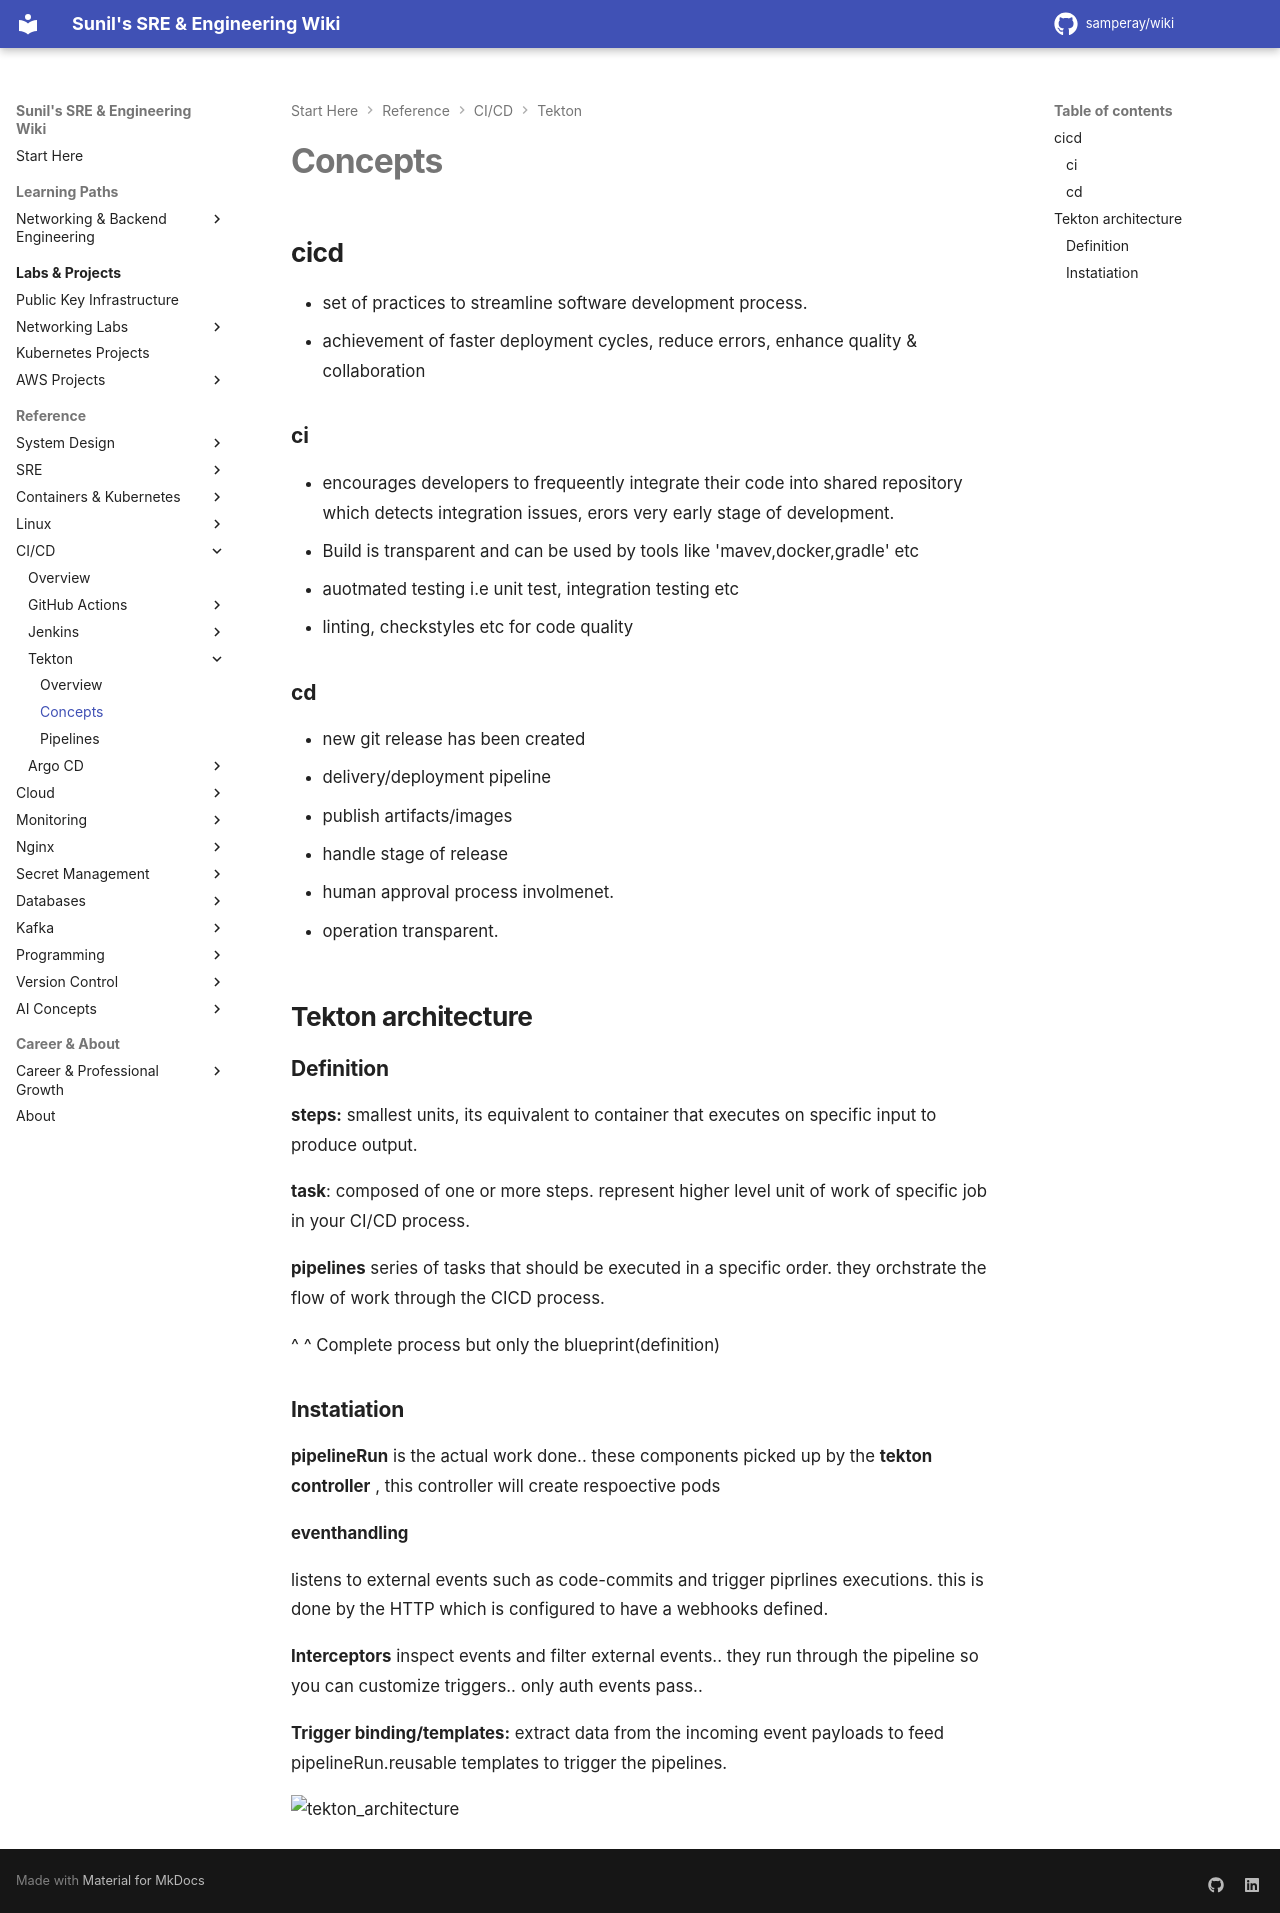

repository: samperay/wiki · page: cicd/tekton/concepts/index.html · generator: mkdocs

## cicd

- set of practices to streamline software development process.
- achievement of faster deployment cycles, reduce errors, enhance quality & collaboration

### ci 

- encourages developers to frequeently integrate their code into shared repository which detects integration issues, erors very early stage of development. 
- Build is transparent and can be used by tools like 'mavev,docker,gradle' etc
- auotmated testing i.e unit test, integration testing etc 
- linting, checkstyles etc for code quality

### cd

- new git release has been created 
- delivery/deployment pipeline 
  - publish artifacts/images
  - handle stage of release
- human approval process involmenet.
- operation transparent.

## Tekton architecture

### Definition

**steps:** smallest units, its equivalent to container that executes on specific input to produce output.

**task**: composed of one or more steps. represent higher level unit of work of specific job in your CI/CD process. 

**pipelines** series of tasks that should be executed in a specific order. they orchstrate the flow of work through the CICD process. 

^ ^ Complete process but only the blueprint(definition)

### Instatiation

**pipelineRun** is the actual work done.. these components picked up by the **tekton controller** , this controller will create respoective pods 

**eventhandling** 

listens to external events such as code-commits and trigger piprlines executions. this is done by the HTTP which is configured to have a webhooks defined. 

**Interceptors** inspect events and filter external events.. they run through the pipeline so you can customize triggers.. only auth events pass..

**Trigger binding/templates:** extract data from the  incoming event payloads to feed pipelineRun.reusable templates to trigger the pipelines. 

![tekton_architecture](tekton_architecture.png)
